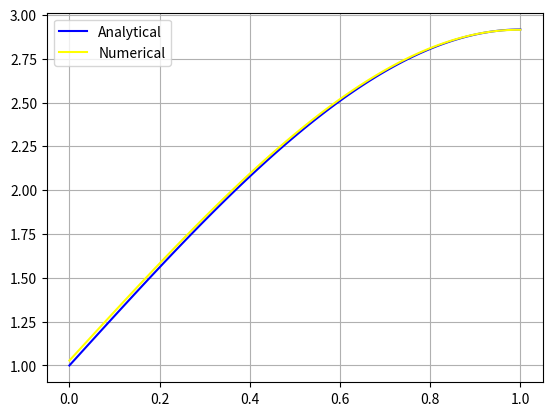

Write the Python code that produced this figure.
import numpy as np
import matplotlib.pyplot as plt

def analytical(x: float):
    return (-x**4 /12 - 5*x**3 /6 + 17*x/6 +1)

def initial(x: float):
    return - x**2 - 5 * x

n = 100  # number of steps
dx = 1 / n  
xlist = [i * dx for i in range(n + 1)]
A = 1 / dx / dx  
B = -2 / dx / dx  
C = 1 / dx / dx  
P = np.zeros(n + 1)  

alphas = [0]  
betas = [1] 

# Sweep method from left to right
for i in range(n):
    alphas.append(-A / (B + C * alphas[i]))
    betas.append((initial(i * dx) - C * betas[i]) / (B + C * alphas[i]))


P[n] = betas[n] / (1 - alphas[n])


for i in range(n - 1, -1, -1):
    P[i] = alphas[i + 1] * P[i + 1] + betas[i + 1]


analytical_solution = []
max_error = 0 

for i in range(len(xlist)):
    analytical_solution.append(analytical(xlist[i]))
    max_error = max(max_error, abs(P[i] - analytical_solution[i]))  # Update max_error


print(f"Maximal error is {max_error}")

# Plot the results
plt.plot(xlist, analytical_solution, label="Analytical", color="BLUE")
plt.plot(xlist, P, label="Numerical", color="YELLOW")
plt.grid()
plt.legend()
plt.show()